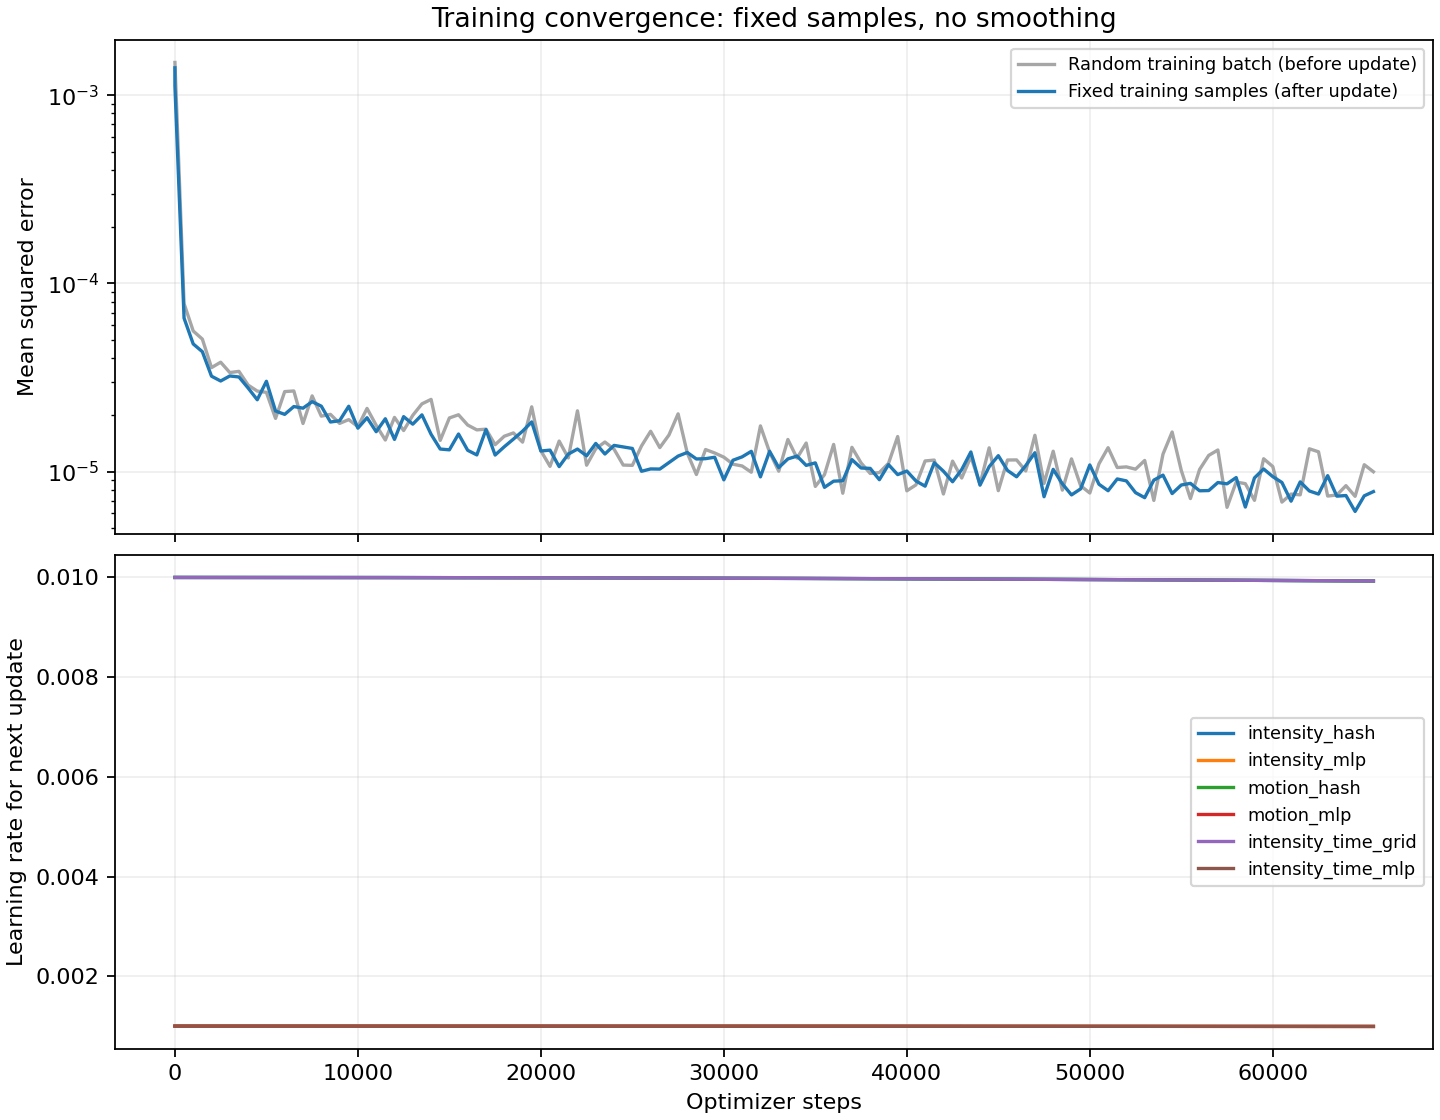

The table this chart was drawn from, first rows:
step, batch_mse, temporal_l2, total_loss, fixed_training_mse, fixed_validation_mse, elapsed_seconds, next_lr_intensity_hash, next_lr_intensity_mlp, next_lr_motion_hash, next_lr_motion_mlp, next_lr_intensity_time_grid, next_lr_intensity_time_mlp
0, , , , 0.001397, , 0.04261, 0.01, 0.001, 0.01, 0.001, 0.01, 0.001
1, 0.001492, 0.0, 0.001492, 0.001116, , 12.39, 0.01, 0.001, 0.01, 0.001, 0.01, 0.001
500, 7.817581160175331e-05, 0.0, 7.817581160175331e-05, 6.541506576533405e-05, , 22.53, 0.01, 0.001, 0.01, 0.001, 0.01, 0.001
1000, 5.591475458731812e-05, 0.0, 5.591475458731812e-05, 4.772942376552292e-05, , 32.72, 0.01, 0.001, 0.01, 0.001, 0.01, 0.001
1500, 5.062089615396608e-05, 0.0, 5.062089615396608e-05, 4.339476064657417e-05, , 43.01, 0.01, 0.001, 0.01, 0.001, 0.01, 0.001
2000, 3.5718434661081995e-05, 0.0, 3.5718434661081995e-05, 3.216309628692453e-05, , 53.18, 0.01, 0.001, 0.01, 0.001, 0.01, 0.001
2500, 3.8167879410845125e-05, 0.0, 3.8167879410845125e-05, 3.032968624031608e-05, , 63.35, 0.01, 0.001, 0.01, 0.001, 0.01, 0.001
3000, 3.362588305893991e-05, 0.0, 3.362588305893991e-05, 3.225569018424824e-05, , 73.49, 0.01, 0.001, 0.01, 0.001, 0.01, 0.001
3500, 3.412182122283693e-05, 0.0, 3.412182122283693e-05, 3.185800567654977e-05, , 83.62, 0.01, 0.001, 0.01, 0.001, 0.01, 0.001
4000, 2.8852102201561922e-05, 0.0, 2.8852102201561922e-05, 2.7835938949518204e-05, , 93.78, 0.01, 0.001, 0.01, 0.001, 0.01, 0.001
4500, 2.6808524482211315e-05, 0.0, 2.6808524482211315e-05, 2.4111912636824576e-05, , 103.9, 0.01, 0.001, 0.01, 0.001, 0.01, 0.001
5000, 2.639834304064915e-05, 0.0, 2.639834304064915e-05, 3.0215535142127678e-05, , 114.1, 0.01, 0.001, 0.01, 0.001, 0.01, 0.001
5500, 1.919707027048682e-05, 0.0, 1.919707027048682e-05, 2.100114397379837e-05, , 124.4, 0.009999, 0.0009999, 0.009999, 0.0009999, 0.009999, 0.0009999
6000, 2.6645927548911145e-05, 0.0, 2.6645927548911145e-05, 2.0168675785869993e-05, , 134.6, 0.009999, 0.0009999, 0.009999, 0.0009999, 0.009999, 0.0009999
6500, 2.6851298457846895e-05, 0.0, 2.6851298457846895e-05, 2.2192221394297054e-05, , 144.8, 0.009999, 0.0009999, 0.009999, 0.0009999, 0.009999, 0.0009999
7000, 1.8037699039292014e-05, 0.0, 1.8037699039292014e-05, 2.175477204002642e-05, , 155.6, 0.009999, 0.0009999, 0.009999, 0.0009999, 0.009999, 0.0009999
7500, 2.527643877588901e-05, 0.0, 2.527643877588901e-05, 2.354519681515449e-05, , 166, 0.009999, 0.0009999, 0.009999, 0.0009999, 0.009999, 0.0009999
8000, 1.9731152918668645e-05, 0.0, 1.9731152918668645e-05, 2.2297233561042777e-05, , 176.8, 0.009999, 0.0009999, 0.009999, 0.0009999, 0.009999, 0.0009999
8500, 2.016716013684587e-05, 0.0, 2.016716013684587e-05, 1.836778590036674e-05, , 187, 0.009999, 0.0009999, 0.009999, 0.0009999, 0.009999, 0.0009999
9000, 1.805783068228521e-05, 0.0, 1.805783068228521e-05, 1.8657205346936508e-05, , 197.1, 0.009999, 0.0009999, 0.009999, 0.0009999, 0.009999, 0.0009999
9500, 1.8915998259417065e-05, 0.0, 1.8915998259417065e-05, 2.227556421601923e-05, , 207.3, 0.009999, 0.0009999, 0.009999, 0.0009999, 0.009999, 0.0009999
10000, 1.734825844548453e-05, 0.0, 1.734825844548453e-05, 1.7034340345470668e-05, , 217.6, 0.009998, 0.0009998, 0.009998, 0.0009998, 0.009998, 0.0009998
10500, 2.1691046464707986e-05, 0.0, 2.1691046464707986e-05, 1.935439472591675e-05, , 227.8, 0.009998, 0.0009998, 0.009998, 0.0009998, 0.009998, 0.0009998
11000, 1.764428711145059e-05, 0.0, 1.764428711145059e-05, 1.631504575099857e-05, , 238, 0.009998, 0.0009998, 0.009998, 0.0009998, 0.009998, 0.0009998
11500, 1.473388040402619e-05, 0.0, 1.473388040402619e-05, 1.9117261867726336e-05, , 248.2, 0.009998, 0.0009998, 0.009998, 0.0009998, 0.009998, 0.0009998
12000, 1.9429772089025434e-05, 0.0, 1.9429772089025434e-05, 1.4852012967302661e-05, , 258.4, 0.009998, 0.0009998, 0.009998, 0.0009998, 0.009998, 0.0009998
12500, 1.6546441859492683e-05, 0.0, 1.6546441859492683e-05, 1.9615583729505238e-05, , 268.7, 0.009997, 0.0009997, 0.009997, 0.0009997, 0.009997, 0.0009997
13000, 1.9931969206516174e-05, 0.0, 1.9931969206516174e-05, 1.788700936400776e-05, , 278.9, 0.009997, 0.0009997, 0.009997, 0.0009997, 0.009997, 0.0009997
13500, 2.2932339715745508e-05, 0.0, 2.2932339715745508e-05, 2.0046500594985038e-05, , 289.1, 0.009997, 0.0009997, 0.009997, 0.0009997, 0.009997, 0.0009997
14000, 2.422169784577629e-05, 0.0, 2.422169784577629e-05, 1.5805643960262663e-05, , 299.4, 0.009997, 0.0009997, 0.009997, 0.0009997, 0.009997, 0.0009997
14500, 1.4672027496826569e-05, 0.0, 1.4672027496826569e-05, 1.3197194765456063e-05, , 309.8, 0.009997, 0.0009997, 0.009997, 0.0009997, 0.009997, 0.0009997
15000, 1.9302217611980887e-05, 0.0, 1.9302217611980887e-05, 1.3069296436969643e-05, , 320, 0.009996, 0.0009996, 0.009996, 0.0009996, 0.009996, 0.0009996
15500, 2.006951414071766e-05, 0.0, 2.006951414071766e-05, 1.5862482333031078e-05, , 330.2, 0.009996, 0.0009996, 0.009996, 0.0009996, 0.009996, 0.0009996
16000, 1.7700299202719424e-05, 0.0, 1.7700299202719424e-05, 1.2996663642487614e-05, , 340.6, 0.009996, 0.0009996, 0.009996, 0.0009996, 0.009996, 0.0009996
16500, 1.6682593207995848e-05, 0.0, 1.6682593207995848e-05, 1.2282025562787254e-05, , 350.7, 0.009995, 0.0009995, 0.009995, 0.0009995, 0.009995, 0.0009995
17000, 1.6830934091164362e-05, 0.0, 1.6830934091164362e-05, 1.6745193290295495e-05, , 360.9, 0.009995, 0.0009995, 0.009995, 0.0009995, 0.009995, 0.0009995
17500, 1.3913570619815271e-05, 0.0, 1.3913570619815271e-05, 1.2261916926408348e-05, , 371.2, 0.009995, 0.0009995, 0.009995, 0.0009995, 0.009995, 0.0009995
18000, 1.5433071598909306e-05, 0.0, 1.5433071598909306e-05, 1.357047623066466e-05, , 381.4, 0.009995, 0.0009995, 0.009995, 0.0009995, 0.009995, 0.0009995
18500, 1.607127464441477e-05, 0.0, 1.607127464441477e-05, 1.4901597556063731e-05, , 391.6, 0.009994, 0.0009994, 0.009994, 0.0009994, 0.009994, 0.0009994
19000, 1.4358953491304038e-05, 0.0, 1.4358953491304038e-05, 1.6419391020167495e-05, , 402, 0.009994, 0.0009994, 0.009994, 0.0009994, 0.009994, 0.0009994
19500, 2.2115137644189873e-05, 0.0, 2.2115137644189873e-05, 1.8390649047515865e-05, , 412.3, 0.009994, 0.0009994, 0.009994, 0.0009994, 0.009994, 0.0009994
20000, 1.2927456833889284e-05, 0.0, 1.2927456833889284e-05, 1.2885646348770388e-05, , 422.5, 0.009993, 0.0009993, 0.009993, 0.0009993, 0.009993, 0.0009993
20500, 1.0679958280862821e-05, 0.0, 1.0679958280862821e-05, 1.3021267873615348e-05, , 432.7, 0.009993, 0.0009993, 0.009993, 0.0009993, 0.009993, 0.0009993
21000, 1.454516795463569e-05, 0.0, 1.454516795463569e-05, 1.0645087609131115e-05, , 442.9, 0.009993, 0.0009993, 0.009993, 0.0009993, 0.009993, 0.0009993
21500, 1.1837962818676443e-05, 0.0, 1.1837962818676443e-05, 1.2406963812514236e-05, , 453.1, 0.009992, 0.0009992, 0.009992, 0.0009992, 0.009992, 0.0009992
22000, 2.106473016052901e-05, 0.0, 2.106473016052901e-05, 1.3192796615084914e-05, , 464.1, 0.009992, 0.0009992, 0.009992, 0.0009992, 0.009992, 0.0009992
22500, 1.0830506471713674e-05, 0.0, 1.0830506471713674e-05, 1.2148234912184734e-05, , 476, 0.009992, 0.0009992, 0.009992, 0.0009992, 0.009992, 0.0009992
23000, 1.3248035502544993e-05, 0.0, 1.3248035502544993e-05, 1.4133160549304994e-05, , 486.3, 0.009991, 0.0009991, 0.009991, 0.0009991, 0.009991, 0.0009991
23500, 1.43833650201255e-05, 0.0, 1.43833650201255e-05, 1.2419074417777653e-05, , 496.6, 0.009991, 0.0009991, 0.009991, 0.0009991, 0.009991, 0.0009991
24000, 1.3169794877771418e-05, 0.0, 1.3169794877771418e-05, 1.3797363943935873e-05, , 507.1, 0.00999, 0.000999, 0.00999, 0.000999, 0.00999, 0.000999
24500, 1.0848546727448233e-05, 0.0, 1.0848546727448233e-05, 1.3535850236248863e-05, , 517.4, 0.00999, 0.000999, 0.00999, 0.000999, 0.00999, 0.000999
25000, 1.0809400653628754e-05, 0.0, 1.0809400653628754e-05, 1.3292598680957686e-05, , 527.6, 0.00999, 0.000999, 0.00999, 0.000999, 0.00999, 0.000999
25500, 1.3706257865768349e-05, 0.0, 1.3706257865768349e-05, 1.0054171748754816e-05, , 537.8, 0.009989, 0.0009989, 0.009989, 0.0009989, 0.009989, 0.0009989
26000, 1.6399430473986674e-05, 0.0, 1.6399430473986674e-05, 1.0347956903975004e-05, , 548, 0.009989, 0.0009989, 0.009989, 0.0009989, 0.009989, 0.0009989
26500, 1.3432753646235741e-05, 0.0, 1.3432753646235741e-05, 1.032982507322036e-05, , 558.2, 0.009988, 0.0009988, 0.009988, 0.0009988, 0.009988, 0.0009988
27000, 1.5668115930531478e-05, 0.0, 1.5668115930531478e-05, 1.1191246037169047e-05, , 568.4, 0.009988, 0.0009988, 0.009988, 0.0009988, 0.009988, 0.0009988
27500, 2.02948016503419e-05, 0.0, 2.02948016503419e-05, 1.2106597185479897e-05, , 578.7, 0.009987, 0.0009987, 0.009987, 0.0009987, 0.009987, 0.0009987
28000, 1.2583880424879624e-05, 0.0, 1.2583880424879624e-05, 1.2653745668575831e-05, , 588.9, 0.009987, 0.0009987, 0.009987, 0.0009987, 0.009987, 0.0009987
28500, 9.66598745895876e-06, 0.0, 9.66598745895876e-06, 1.1686840288634772e-05, , 599.1, 0.009987, 0.0009987, 0.009987, 0.0009987, 0.009987, 0.0009987
29000, 1.311568901080631e-05, 0.0, 1.311568901080631e-05, 1.1732299869704394e-05, , 614.2, 0.009986, 0.0009986, 0.009986, 0.0009986, 0.009986, 0.0009986
... 74 more rows
